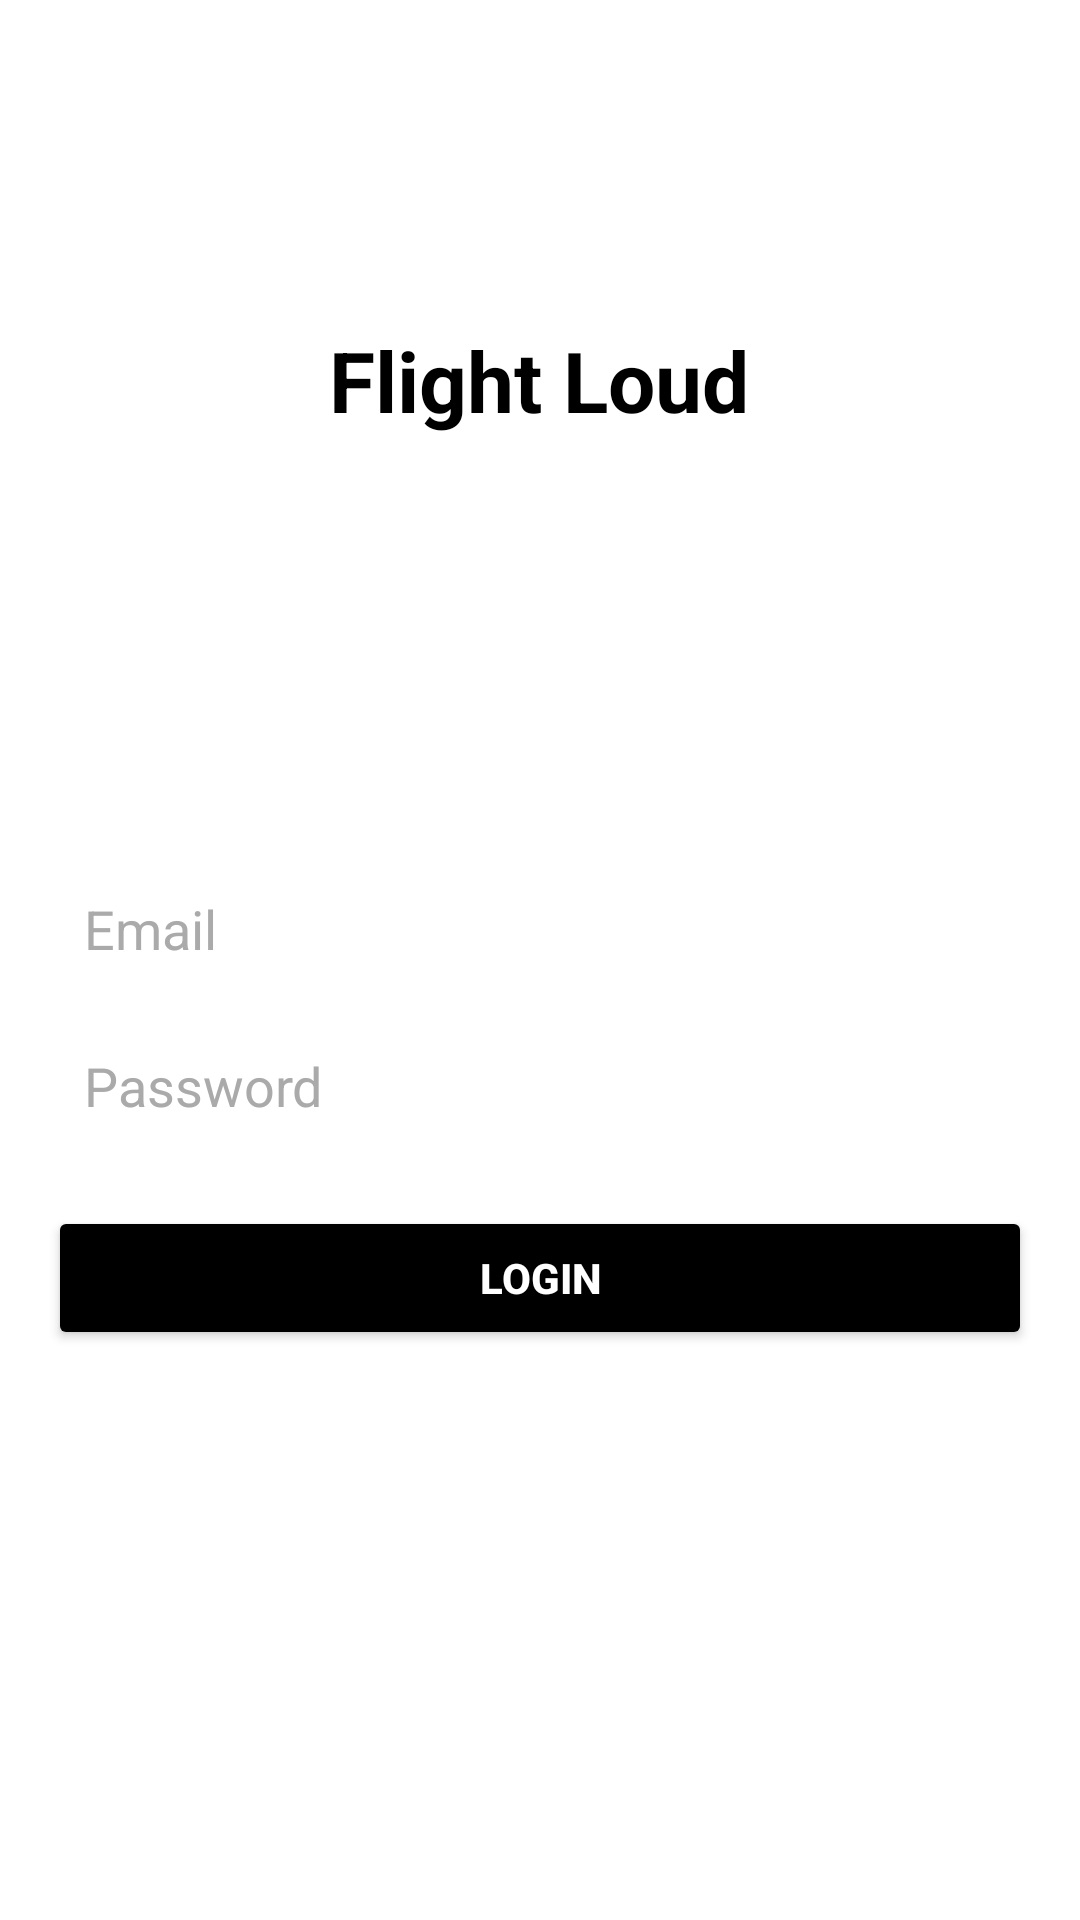

Layout XML and referenced resources for this Android screen:
<!-- AndroidManifest.xml: application theme Theme.FlightLoud -->
<!-- res/layout/activity_login.xml -->
<androidx.constraintlayout.widget.ConstraintLayout
    xmlns:android="http://schemas.android.com/apk/res/android"
    xmlns:app="http://schemas.android.com/apk/res-auto"
    xmlns:tools="http://schemas.android.com/tools"
    android:layout_width="match_parent"
    android:layout_height="match_parent"
    android:background="@color/white"
    android:padding="16dp">

    <TextView
        android:id="@+id/tvLoginTitle"
        android:layout_width="wrap_content"
        android:layout_height="wrap_content"
        android:layout_marginTop="92dp"
        android:text="Flight Loud"
        android:textColor="@color/black"
        android:textSize="28sp"
        android:textStyle="bold"
        app:layout_constraintEnd_toEndOf="parent"
        app:layout_constraintHorizontal_bias="0.498"
        app:layout_constraintStart_toStartOf="parent"
        app:layout_constraintTop_toTopOf="parent" />
    <EditText
        android:id="@+id/etEmail"
        android:layout_width="0dp"
        android:layout_height="wrap_content"
        android:layout_marginTop="140dp"
        android:background="@drawable/bg_edittext"
        android:hint="Email"
        android:padding="12dp"
        android:textColor="@color/black"
        android:textColorHint="@color/gray"
        app:layout_constraintEnd_toEndOf="parent"
        app:layout_constraintHorizontal_bias="0.0"
        app:layout_constraintStart_toStartOf="parent"
        app:layout_constraintTop_toBottomOf="@id/tvLoginTitle" />

    <EditText
        android:id="@+id/etPassword"
        android:layout_width="0dp"
        android:layout_height="wrap_content"
        android:layout_marginTop="4dp"
        android:background="@drawable/bg_edittext"
        android:hint="Password"
        android:inputType="textPassword"
        android:padding="12dp"
        android:textColor="@color/black"
        android:textColorHint="@color/gray"
        app:layout_constraintEnd_toEndOf="parent"
        app:layout_constraintHorizontal_bias="0.0"
        app:layout_constraintStart_toStartOf="parent"
        app:layout_constraintTop_toBottomOf="@id/etEmail" />

    <Button
        android:id="@+id/btnLogin"
        android:layout_width="0dp"
        android:layout_height="wrap_content"
        android:layout_marginTop="16dp"
        android:backgroundTint="@color/black"
        android:paddingVertical="12dp"
        android:text="Login"
        android:textColor="@color/white"
        android:textStyle="bold"
        app:layout_constraintEnd_toEndOf="parent"
        app:layout_constraintHorizontal_bias="0.0"
        app:layout_constraintStart_toStartOf="parent"
        app:layout_constraintTop_toBottomOf="@id/etPassword" />



</androidx.constraintlayout.widget.ConstraintLayout>
<!-- resources referenced by this layout -->
<resources>
  <color name="black">#FF000000</color>
  <color name="gray">#AAAAAA</color>
  <color name="white">#FFFFFFFF</color>
  <style name="Theme.FlightLoud" parent="Theme.AppCompat.Light.NoActionBar">
          
      </style>
</resources>
